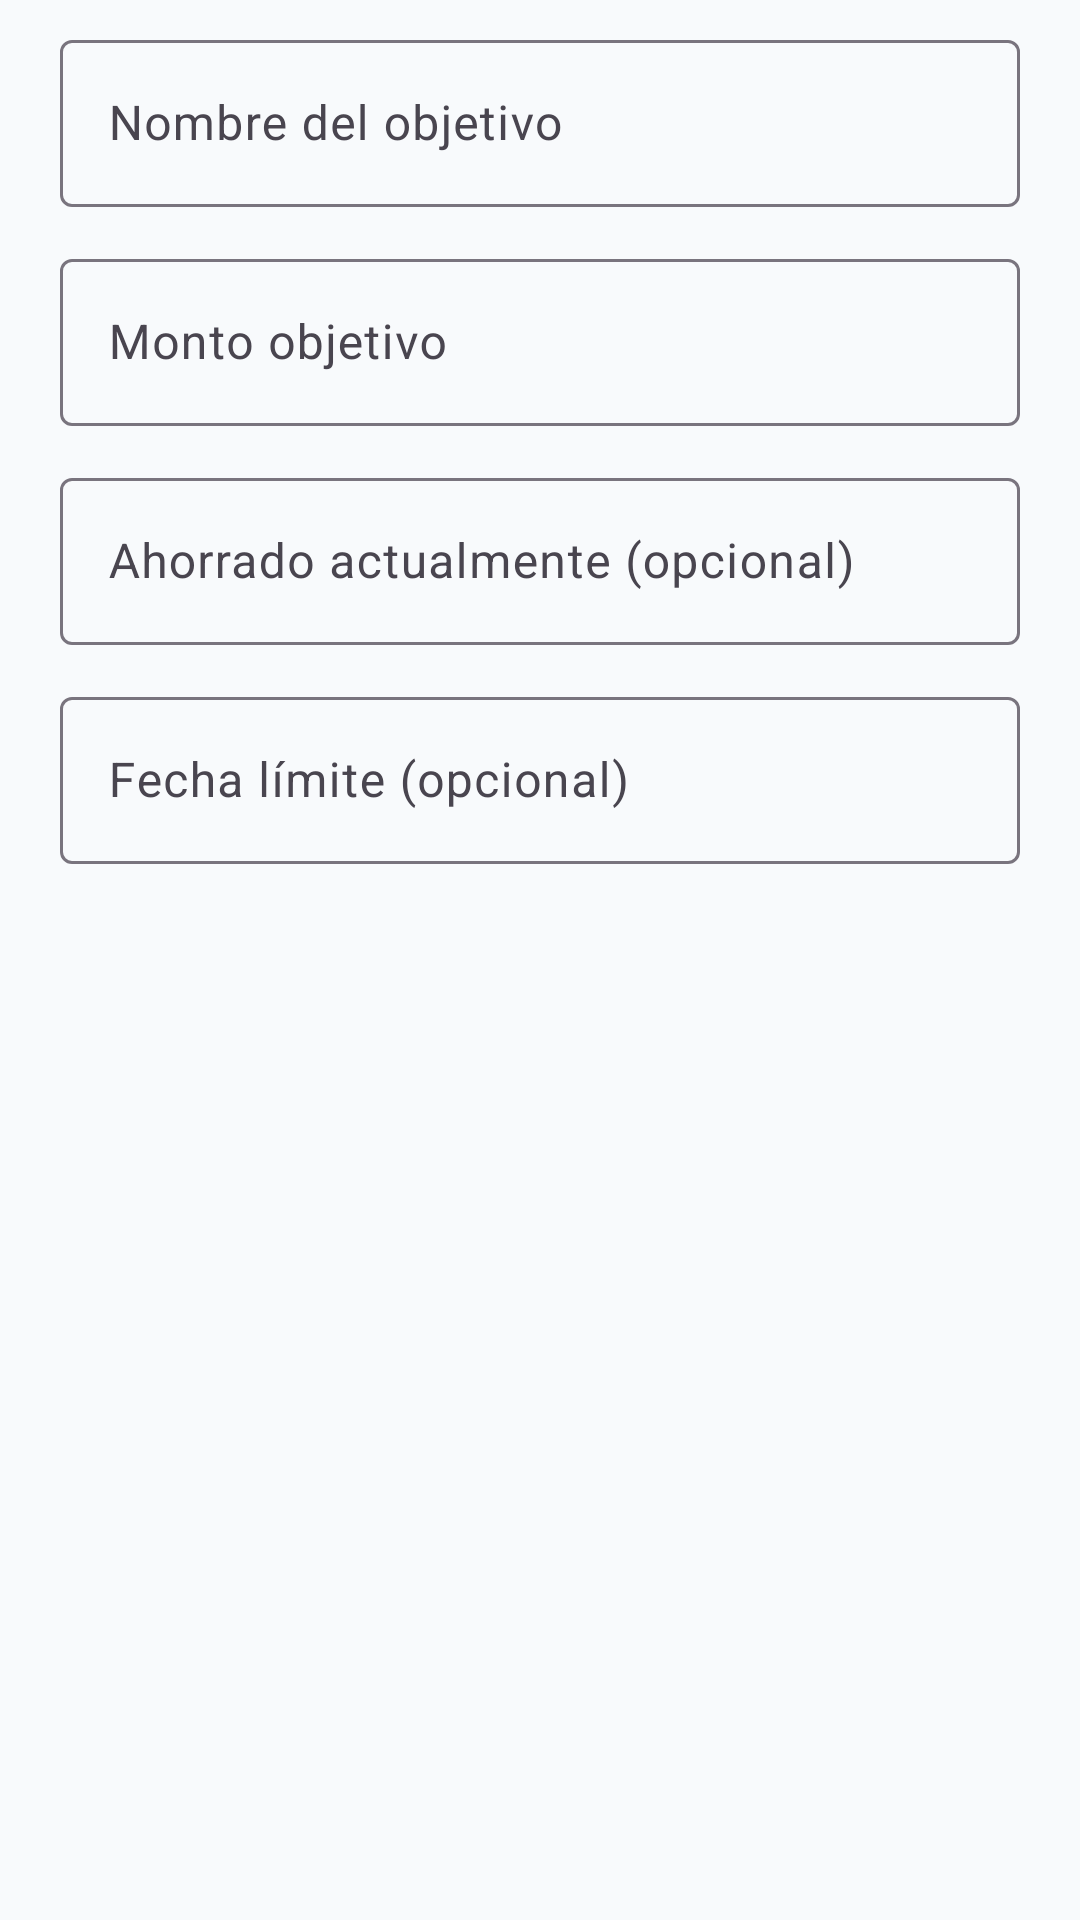

Here is an Android app screen rendered from its layout file. Give the layout XML and the strings, colors and styles it references.
<!-- AndroidManifest.xml: application theme Theme.Aplicacion_Financiero -->
<!-- res/layout/dialog_savings_goal.xml -->
<?xml version="1.0" encoding="utf-8"?>
<ScrollView xmlns:android="http://schemas.android.com/apk/res/android"
    xmlns:app="http://schemas.android.com/apk/res-auto"
    android:layout_width="match_parent"
    android:layout_height="wrap_content"
    android:paddingStart="20dp"
    android:paddingTop="8dp"
    android:paddingEnd="20dp"
    android:paddingBottom="4dp">

    <LinearLayout
        android:layout_width="match_parent"
        android:layout_height="wrap_content"
        android:orientation="vertical">

        <com.google.android.material.textfield.TextInputLayout
            android:id="@+id/til_goal_name"
            style="@style/Widget.Material3.TextInputLayout.OutlinedBox"
            android:layout_width="match_parent"
            android:layout_height="wrap_content"
            android:layout_marginBottom="12dp"
            android:hint="Nombre del objetivo">

            <com.google.android.material.textfield.TextInputEditText
                android:id="@+id/et_goal_name"
                android:layout_width="match_parent"
                android:layout_height="wrap_content"
                android:inputType="textCapSentences"
                android:maxLines="1" />
        </com.google.android.material.textfield.TextInputLayout>

        <com.google.android.material.textfield.TextInputLayout
            android:id="@+id/til_goal_target"
            style="@style/Widget.Material3.TextInputLayout.OutlinedBox"
            android:layout_width="match_parent"
            android:layout_height="wrap_content"
            android:layout_marginBottom="12dp"
            android:hint="Monto objetivo">

            <com.google.android.material.textfield.TextInputEditText
                android:id="@+id/et_goal_target"
                android:layout_width="match_parent"
                android:layout_height="wrap_content"
                android:inputType="numberDecimal"
                android:maxLines="1" />
        </com.google.android.material.textfield.TextInputLayout>

        <com.google.android.material.textfield.TextInputLayout
            android:id="@+id/til_goal_saved"
            style="@style/Widget.Material3.TextInputLayout.OutlinedBox"
            android:layout_width="match_parent"
            android:layout_height="wrap_content"
            android:layout_marginBottom="12dp"
            android:hint="Ahorrado actualmente (opcional)">

            <com.google.android.material.textfield.TextInputEditText
                android:id="@+id/et_goal_saved"
                android:layout_width="match_parent"
                android:layout_height="wrap_content"
                android:inputType="numberDecimal"
                android:maxLines="1" />
        </com.google.android.material.textfield.TextInputLayout>

        <com.google.android.material.textfield.TextInputLayout
            android:id="@+id/til_goal_deadline"
            style="@style/Widget.Material3.TextInputLayout.OutlinedBox"
            android:layout_width="match_parent"
            android:layout_height="wrap_content"
            android:hint="Fecha límite (opcional)"
            app:endIconDrawable="@drawable/ic_calendar"
            app:endIconMode="custom">

            <com.google.android.material.textfield.TextInputEditText
                android:id="@+id/et_goal_deadline"
                android:layout_width="match_parent"
                android:layout_height="wrap_content"
                android:clickable="true"
                android:cursorVisible="false"
                android:focusable="false"
                android:inputType="none" />
        </com.google.android.material.textfield.TextInputLayout>

        <com.google.android.material.button.MaterialButton
            android:id="@+id/btn_clear_goal_deadline"
            style="@style/Widget.Material3.Button.TextButton"
            android:layout_width="wrap_content"
            android:layout_height="wrap_content"
            android:text="Quitar fecha límite"
            android:visibility="gone" />
    </LinearLayout>
</ScrollView>
<!-- resources referenced by this layout -->
<resources>
  <style name="Theme.Aplicacion_Financiero" parent="Base.Theme.Aplicacion_Financiero" />
  <style name="Base.Theme.Aplicacion_Financiero" parent="Theme.Material3.DayNight.NoActionBar">
          
          <item name="colorPrimary">@color/primary_electric_blue</item>
          <item name="colorOnPrimary">@color/white</item>
          <item name="colorPrimaryContainer">@color/primary_blue_light</item>
          <item name="colorOnPrimaryContainer">@color/white</item>
          
          
          <item name="colorSecondary">@color/primary_dark_navy</item>
          <item name="colorOnSecondary">@color/white</item>
          
          
          <item name="android:colorBackground">@color/background_light</item>
          <item name="colorSurface">@color/surface_light</item>
          <item name="colorOnSurface">@color/text_primary_light</item>
          
          
          <item name="android:statusBarColor">@color/primary_dark_navy</item>
          <item name="android:windowLightStatusBar">false</item>
      </style>
  <color name="primary_electric_blue">#2563EB</color>
  <color name="white">#FFFFFFFF</color>
  <color name="primary_blue_light">#3B82F6</color>
  <color name="primary_dark_navy">#0A1128</color>
  <color name="background_light">#F8FAFC</color>
  <color name="surface_light">#FFFFFF</color>
  <color name="text_primary_light">#0F172A</color>
</resources>
